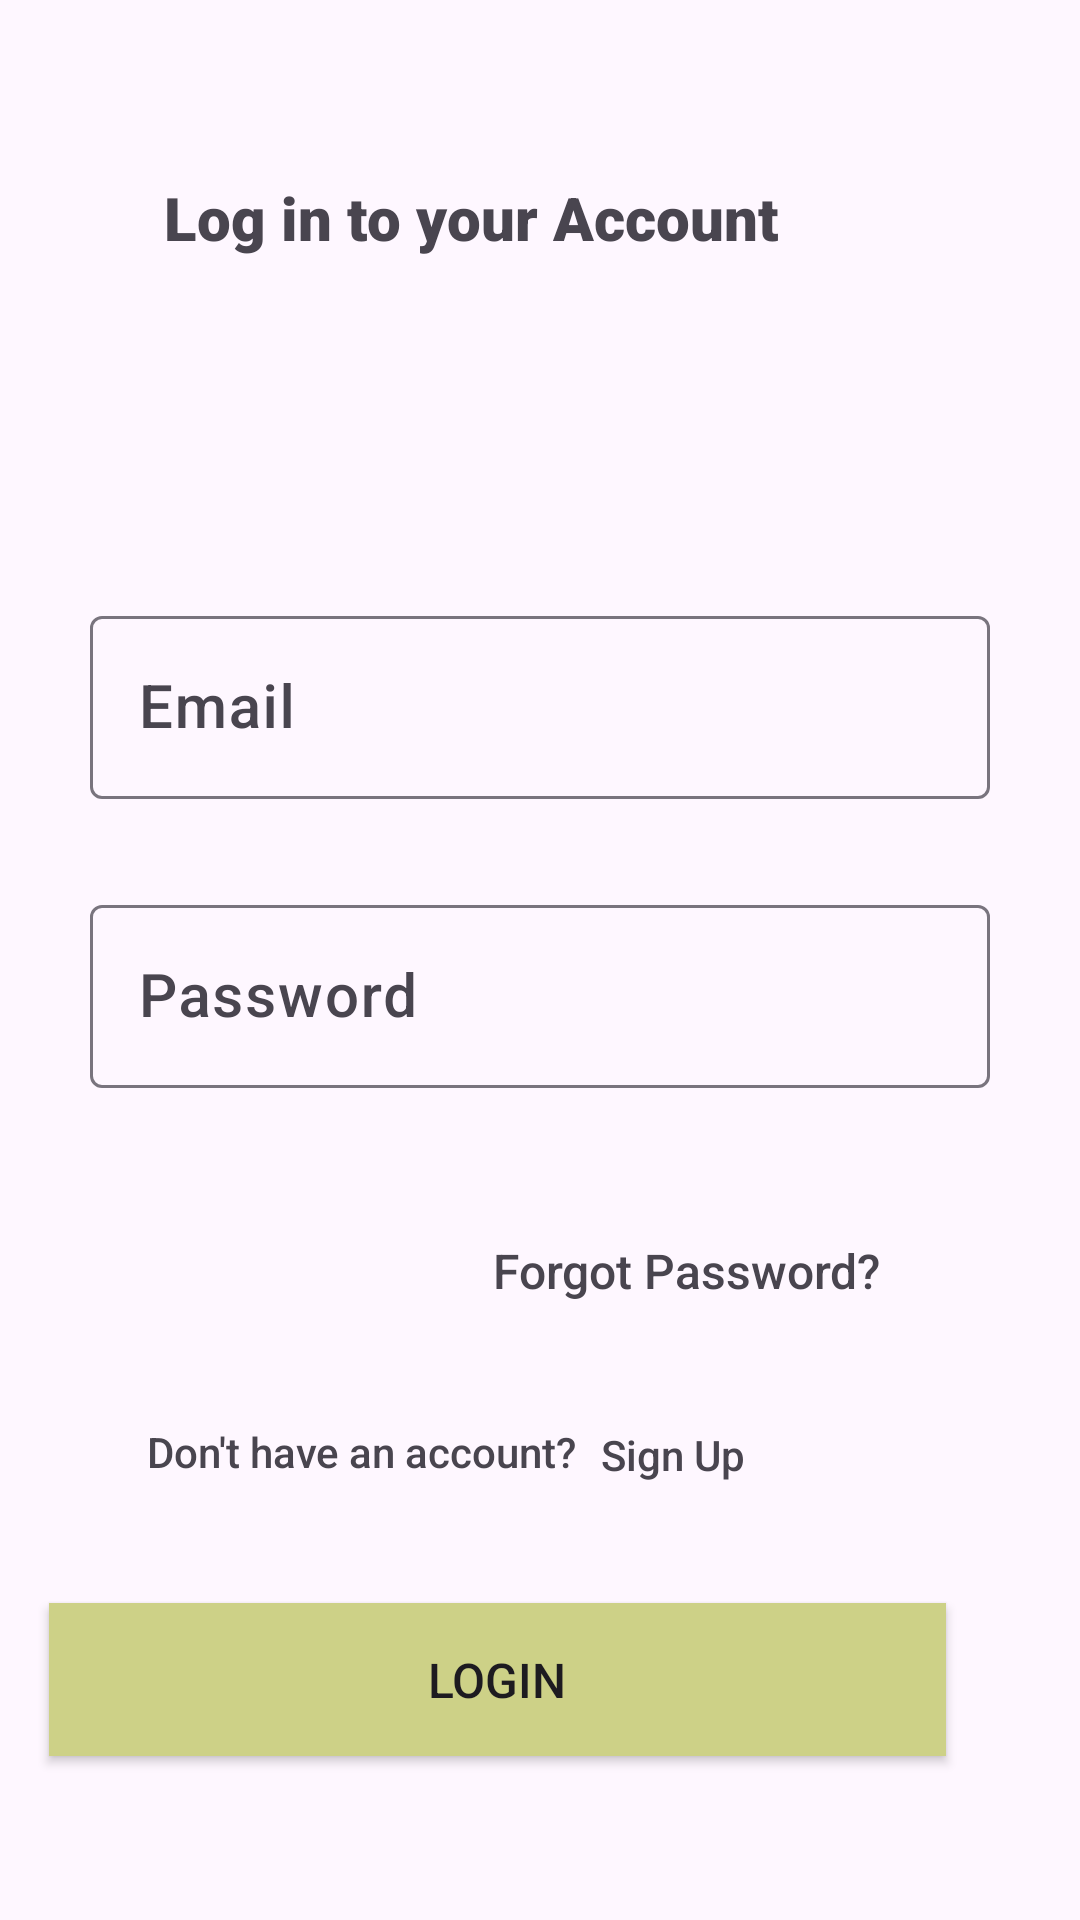

Write the Android layout XML for this screen, with the resource values it uses.
<!-- AndroidManifest.xml: application theme Theme.MobileDevelopmentassessment -->
<!-- res/layout/activity_main_activity3login.xml -->
<?xml version="1.0" encoding="utf-8"?>
<androidx.constraintlayout.widget.ConstraintLayout xmlns:android="http://schemas.android.com/apk/res/android"
    xmlns:app="http://schemas.android.com/apk/res-auto"
    xmlns:tools="http://schemas.android.com/tools"
    android:layout_width="match_parent"
    android:layout_height="match_parent"
    tools:context="com.example.UI.MainActivity3login">

    <com.google.android.material.textfield.TextInputLayout
        android:id="@+id/tvEmail"
        android:layout_width="0dp"
        android:layout_height="wrap_content"
        android:layout_marginStart="30dp"
        android:layout_marginTop="165dp"
        android:layout_marginEnd="30dp"
        android:layout_marginBottom="30dp"
        app:layout_constraintBottom_toTopOf="@+id/tilPassword"
        app:layout_constraintEnd_toEndOf="parent"
        app:layout_constraintStart_toStartOf="parent"
        app:layout_constraintTop_toTopOf="parent">

        <com.google.android.material.textfield.TextInputEditText
            android:id="@+id/etEmail"
            android:layout_width="match_parent"
            android:layout_height="wrap_content"
            android:fontFamily="sans-serif-medium"
            android:hint="Email"
            android:textSize="20sp"
            android:textStyle="normal" />
    </com.google.android.material.textfield.TextInputLayout>

    <com.google.android.material.textfield.TextInputLayout
        android:id="@+id/tilPassword"
        android:layout_width="0dp"
        android:layout_height="wrap_content"
        android:layout_marginStart="30dp"
        android:layout_marginTop="30dp"
        android:layout_marginEnd="30dp"
        app:layout_constraintEnd_toEndOf="parent"
        app:layout_constraintStart_toStartOf="parent"
        app:layout_constraintTop_toBottomOf="@+id/tvEmail">

        <com.google.android.material.textfield.TextInputEditText
            android:id="@+id/etPassword"
            android:layout_width="match_parent"
            android:layout_height="wrap_content"
            android:fontFamily="sans-serif-medium"
            android:hint="Password"
            android:textSize="20sp"
            android:textStyle="normal" />
    </com.google.android.material.textfield.TextInputLayout>

    <TextView
        android:id="@+id/tvAccount"
        android:layout_width="253dp"
        android:layout_height="61dp"
        android:layout_marginStart="50dp"
        android:layout_marginTop="59dp"
        android:layout_marginEnd="50dp"
        android:layout_marginBottom="80dp"
        android:fontFamily="sans-serif-black"
        android:text="Log in to your Account"
        android:textSize="20sp"
        android:textStyle="bold"
        app:layout_constraintBottom_toTopOf="@+id/tvEmail"
        app:layout_constraintEnd_toEndOf="parent"
        app:layout_constraintHorizontal_bias="0.655"
        app:layout_constraintStart_toStartOf="parent"
        app:layout_constraintTop_toTopOf="parent"
        app:layout_constraintVertical_bias="0.0" />

    <TextView
        android:id="@+id/tvForgotPassword"
        android:layout_width="wrap_content"
        android:layout_height="wrap_content"
        android:layout_marginStart="201dp"
        android:layout_marginTop="50dp"
        android:layout_marginEnd="103dp"
        android:fontFamily="sans-serif-medium"
        android:text="Forgot Password?"
        android:textSize="16sp"
        app:layout_constraintEnd_toEndOf="parent"
        app:layout_constraintStart_toStartOf="parent"
        app:layout_constraintTop_toBottomOf="@+id/tilPassword" />

    <Button
        android:id="@+id/btnButton"
        android:layout_width="299dp"
        android:layout_height="51dp"
        android:layout_marginStart="146dp"
        android:layout_marginTop="100dp"
        android:layout_marginEnd="177dp"
        android:background="#CDD187"
        android:fontFamily="sans-serif-medium"
        android:text="Login"
        android:textSize="16sp"
        app:layout_constraintEnd_toEndOf="parent"
        app:layout_constraintHorizontal_bias="0.495"
        app:layout_constraintStart_toStartOf="parent"
        app:layout_constraintTop_toBottomOf="@+id/tvForgotPassword" />

    <TextView
        android:id="@+id/tvNoAccount"
        android:layout_width="wrap_content"
        android:layout_height="wrap_content"
        android:layout_marginStart="75dp"
        android:layout_marginTop="40dp"
        android:layout_marginEnd="194dp"
        android:fontFamily="sans-serif-medium"
        android:text="Don't have an account?"
        app:layout_constraintEnd_toEndOf="parent"
        app:layout_constraintStart_toStartOf="parent"
        app:layout_constraintTop_toBottomOf="@+id/tvForgotPassword" />

    <TextView
        android:id="@+id/tvSignUp"
        android:layout_width="wrap_content"
        android:layout_height="wrap_content"
        android:layout_marginStart="21dp"
        android:layout_marginTop="41dp"
        android:layout_marginEnd="125dp"
        android:fontFamily="sans-serif-medium"
        android:text="Sign Up"
        app:layout_constraintEnd_toEndOf="parent"
        app:layout_constraintStart_toEndOf="@+id/tvNoAccount"
        app:layout_constraintTop_toBottomOf="@+id/tvForgotPassword" />

</androidx.constraintlayout.widget.ConstraintLayout>
<!-- resources referenced by this layout -->
<resources>
  <style name="Theme.MobileDevelopmentassessment" parent="Base.Theme.MobileDevelopmentassessment" />
  <style name="Base.Theme.MobileDevelopmentassessment" parent="Theme.Material3.DayNight.NoActionBar">
          
          
      </style>
</resources>
